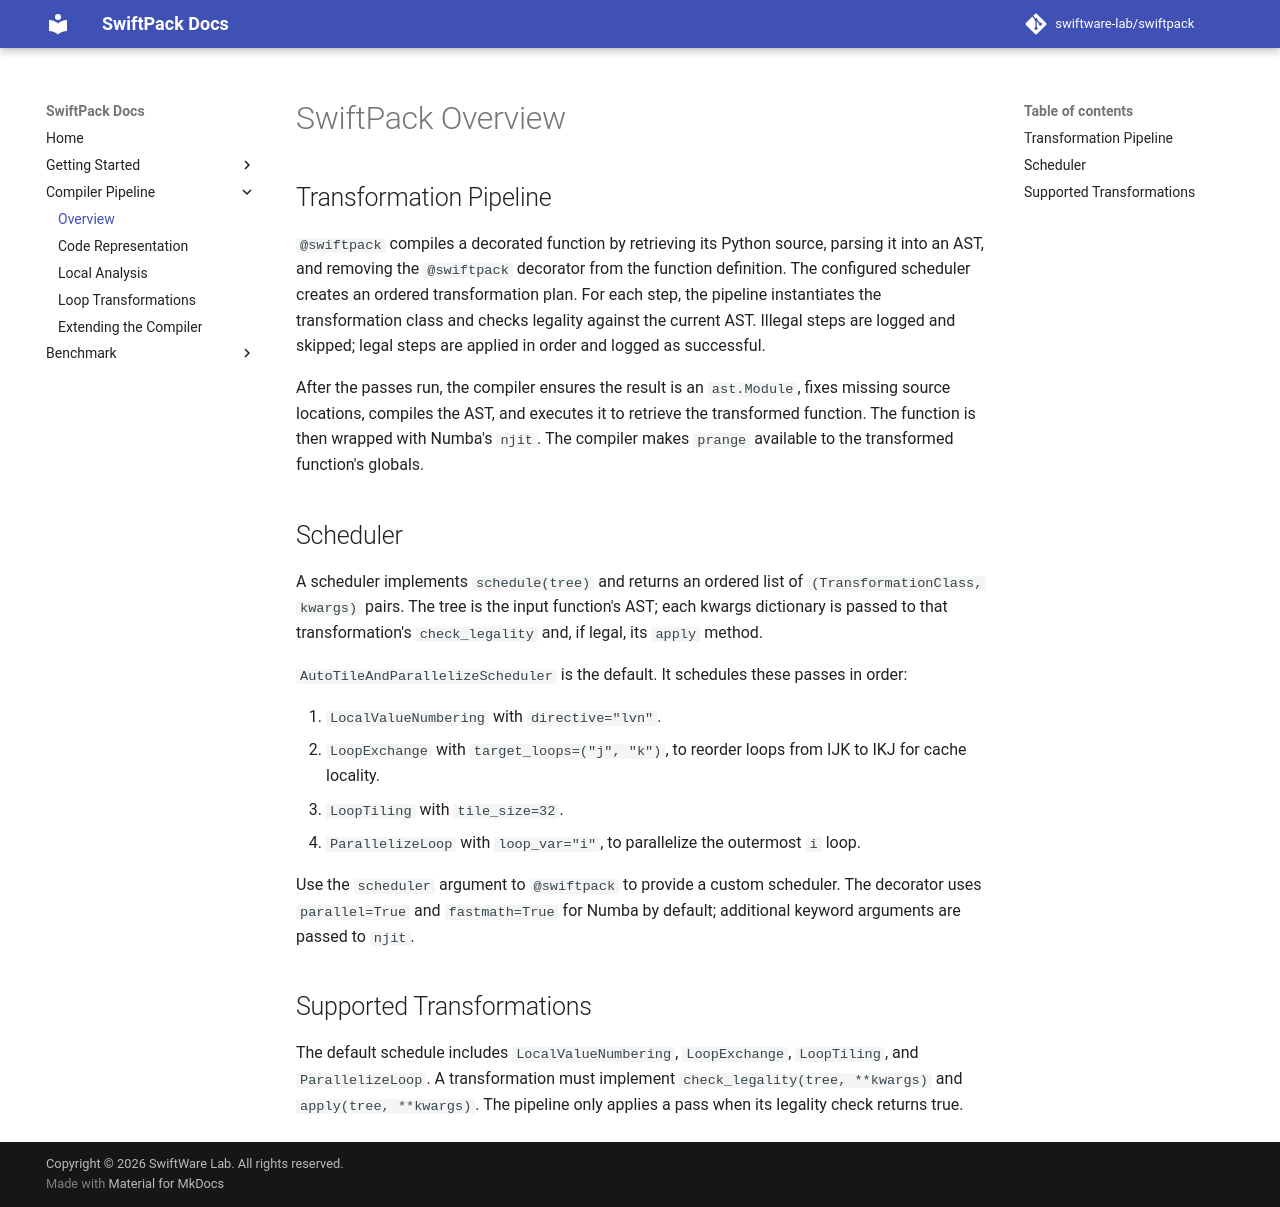

repository: SwiftWare-Lab/swiftpack · page: compiler/overview/index.html · generator: mkdocs

# SwiftPack Overview

## Transformation Pipeline

`@swiftpack` compiles a decorated function by retrieving its Python source,
parsing it into an AST, and removing the `@swiftpack` decorator from the
function definition. The configured scheduler creates an ordered transformation
plan. For each step, the pipeline instantiates the transformation class and
checks legality against the current AST. Illegal steps are logged and skipped;
legal steps are applied in order and logged as successful.

After the passes run, the compiler ensures the result is an `ast.Module`,
fixes missing source locations, compiles the AST, and executes it to retrieve
the transformed function. The function is then wrapped with Numba's `njit`.
The compiler makes `prange` available to the transformed function's globals.

## Scheduler

A scheduler implements `schedule(tree)` and returns an ordered list of
`(TransformationClass, kwargs)` pairs. The tree is the input function's AST;
each kwargs dictionary is passed to that transformation's `check_legality`
and, if legal, its `apply` method.

`AutoTileAndParallelizeScheduler` is the default. It schedules these passes in
order:

1. `LocalValueNumbering` with `directive="lvn"`.
2. `LoopExchange` with `target_loops=("j", "k")`, to reorder loops from IJK to
   IKJ for cache locality.
3. `LoopTiling` with `tile_size=32`.
4. `ParallelizeLoop` with `loop_var="i"`, to parallelize the outermost `i`
   loop.

Use the `scheduler` argument to `@swiftpack` to provide a custom scheduler.
The decorator uses `parallel=True` and `fastmath=True` for Numba by default;
additional keyword arguments are passed to `njit`.

## Supported Transformations

The default schedule includes `LocalValueNumbering`, `LoopExchange`,
`LoopTiling`, and `ParallelizeLoop`. A transformation must implement
`check_legality(tree, **kwargs)` and `apply(tree, **kwargs)`. The pipeline only
applies a pass when its legality check returns true.
